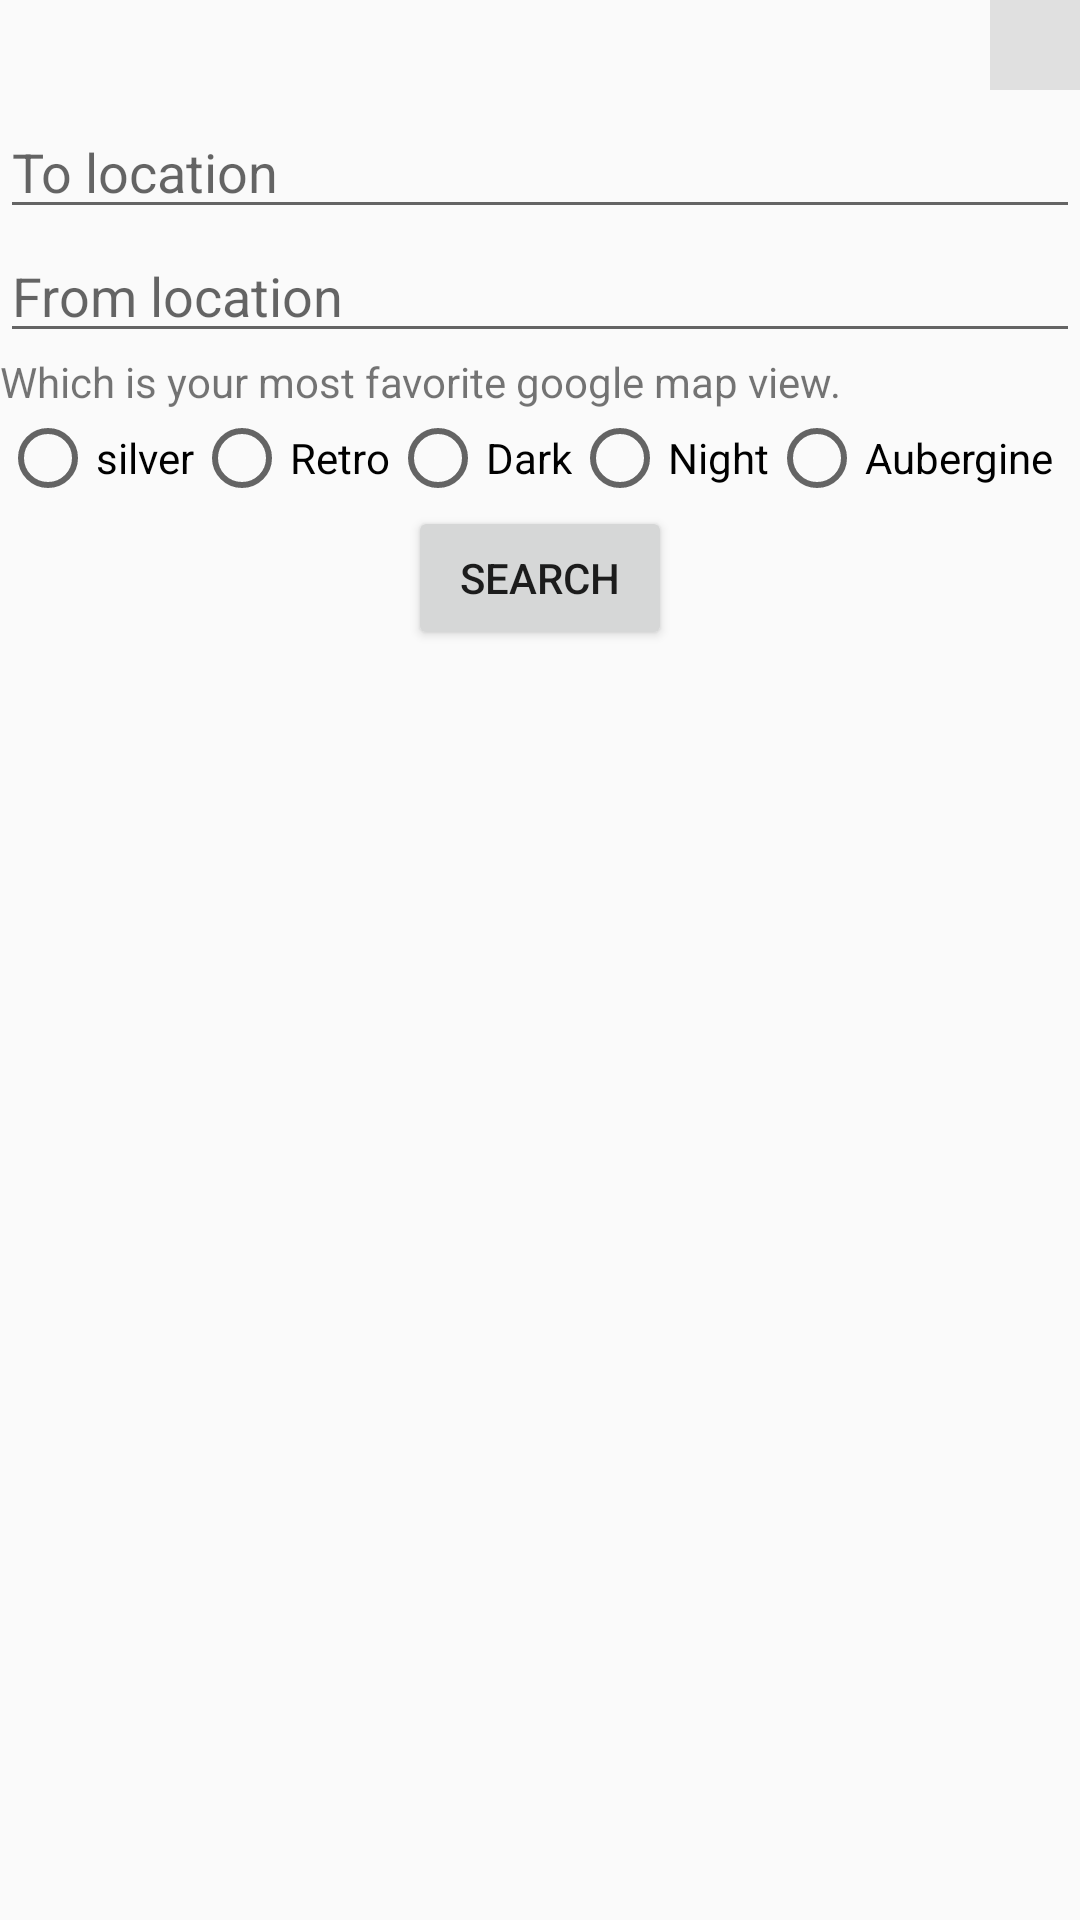

Write the Android layout XML for this screen, with the resource values it uses.
<!-- AndroidManifest.xml: application theme AppTheme -->
<!-- res/layout/activity_main.xml -->
<?xml version="1.0" encoding="utf-8"?>
<RelativeLayout xmlns:android="http://schemas.android.com/apk/res/android"
    android:layout_width="match_parent"
    android:layout_height="match_parent"
    android:layout_margin="10dp">

    <ImageView
        android:id="@+id/imgLocation"
        android:layout_width="30dp"
        android:layout_height="30dp"
        android:layout_alignParentRight="true"
        android:background="#E0E0E0"
        android:src="@drawable/location" />

    <AutoCompleteTextView
        android:id="@+id/autoCompleteTextViewTO"
        android:layout_width="match_parent"
        android:layout_height="wrap_content"
        android:layout_below="@+id/imgLocation"
        android:layout_marginTop="5dp"
        android:ems="10"
        android:hint="To location"
        android:singleLine="true"
        android:text="" />

    <AutoCompleteTextView
        android:id="@+id/autoCompleteTextViewFrom"
        android:layout_width="match_parent"
        android:layout_height="wrap_content"
        android:layout_below="@id/autoCompleteTextViewTO"
        android:ems="10"
        android:hint="From location"
        android:singleLine="true"
        android:text="" />

    <TextView
        android:id="@+id/tv"
        android:layout_width="wrap_content"
        android:layout_height="wrap_content"
        android:layout_below="@id/autoCompleteTextViewFrom"
        android:text="Which is your most favorite google map view." />

    <RadioGroup

        android:id="@+id/radioGroup"
        android:layout_width="wrap_content"
        android:layout_height="wrap_content"
        android:layout_below="@id/tv"
        android:orientation="horizontal">


        <RadioButton
            android:id="@+id/rbSilver"
            android:layout_width="wrap_content"
            android:layout_height="wrap_content"
            android:text="silver" />

        <RadioButton
            android:id="@+id/rbRetro"
            android:layout_width="wrap_content"
            android:layout_height="wrap_content"
            android:text="Retro" />

        <RadioButton
            android:id="@+id/rbDark"
            android:layout_width="wrap_content"
            android:layout_height="wrap_content"
            android:text="Dark" />

        <RadioButton
            android:id="@+id/rbNight"
            android:layout_width="wrap_content"
            android:layout_height="wrap_content"
            android:text="Night" />

        <RadioButton
            android:id="@+id/rbAubergine"
            android:layout_width="wrap_content"
            android:layout_height="wrap_content"
            android:text="Aubergine" />
    </RadioGroup>

    <Button
        android:id="@+id/btnSearch"
        android:layout_width="wrap_content"
        android:layout_height="wrap_content"
        android:layout_below="@id/radioGroup"
        android:layout_centerInParent="true"
        android:text="search" />
</RelativeLayout>
<!-- resources referenced by this layout -->
<resources>
  <style name="AppTheme" parent="Theme.AppCompat.Light.DarkActionBar">
          
          <item name="colorPrimary">@color/colorPrimary</item>
          <item name="colorPrimaryDark">@color/colorPrimaryDark</item>
          <item name="colorAccent">@color/colorAccent</item>
          <item name="coordinatorLayoutStyle">@style/Widget.Design.CoordinatorLayout</item>
      </style>
  <color name="colorPrimary">#3F51B5</color>
  <color name="colorPrimaryDark">#303F9F</color>
  <color name="colorAccent">#FF4081</color>
</resources>
